Photos from the image-classification dataset "dataset-glomeruli" in the GitHub repository fauzanaqil/combination-deep-transfer-learning. Its 3 classes are: focal, normal, sclerosed.

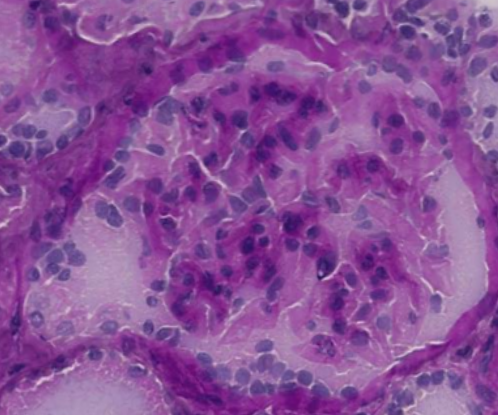
Label: focal

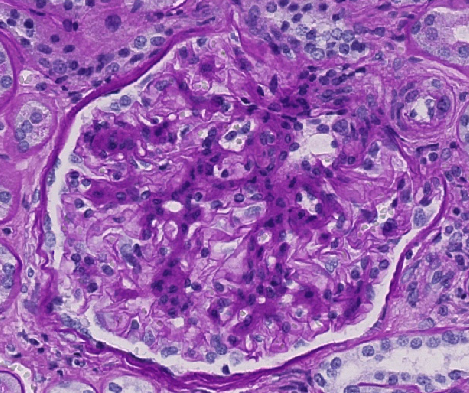
Label: sclerosed

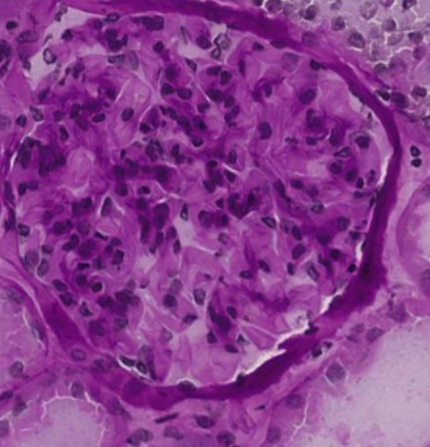
Label: normal

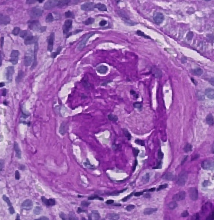
Label: focal

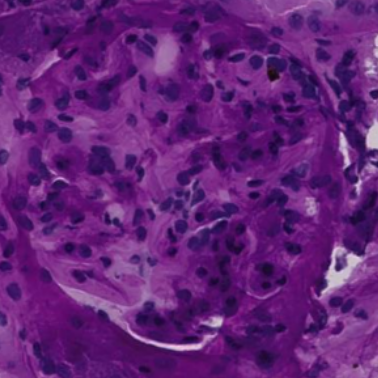
Label: normal

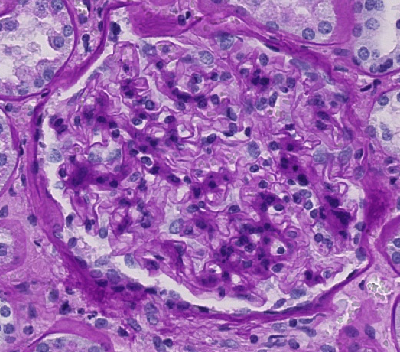
Label: sclerosed
